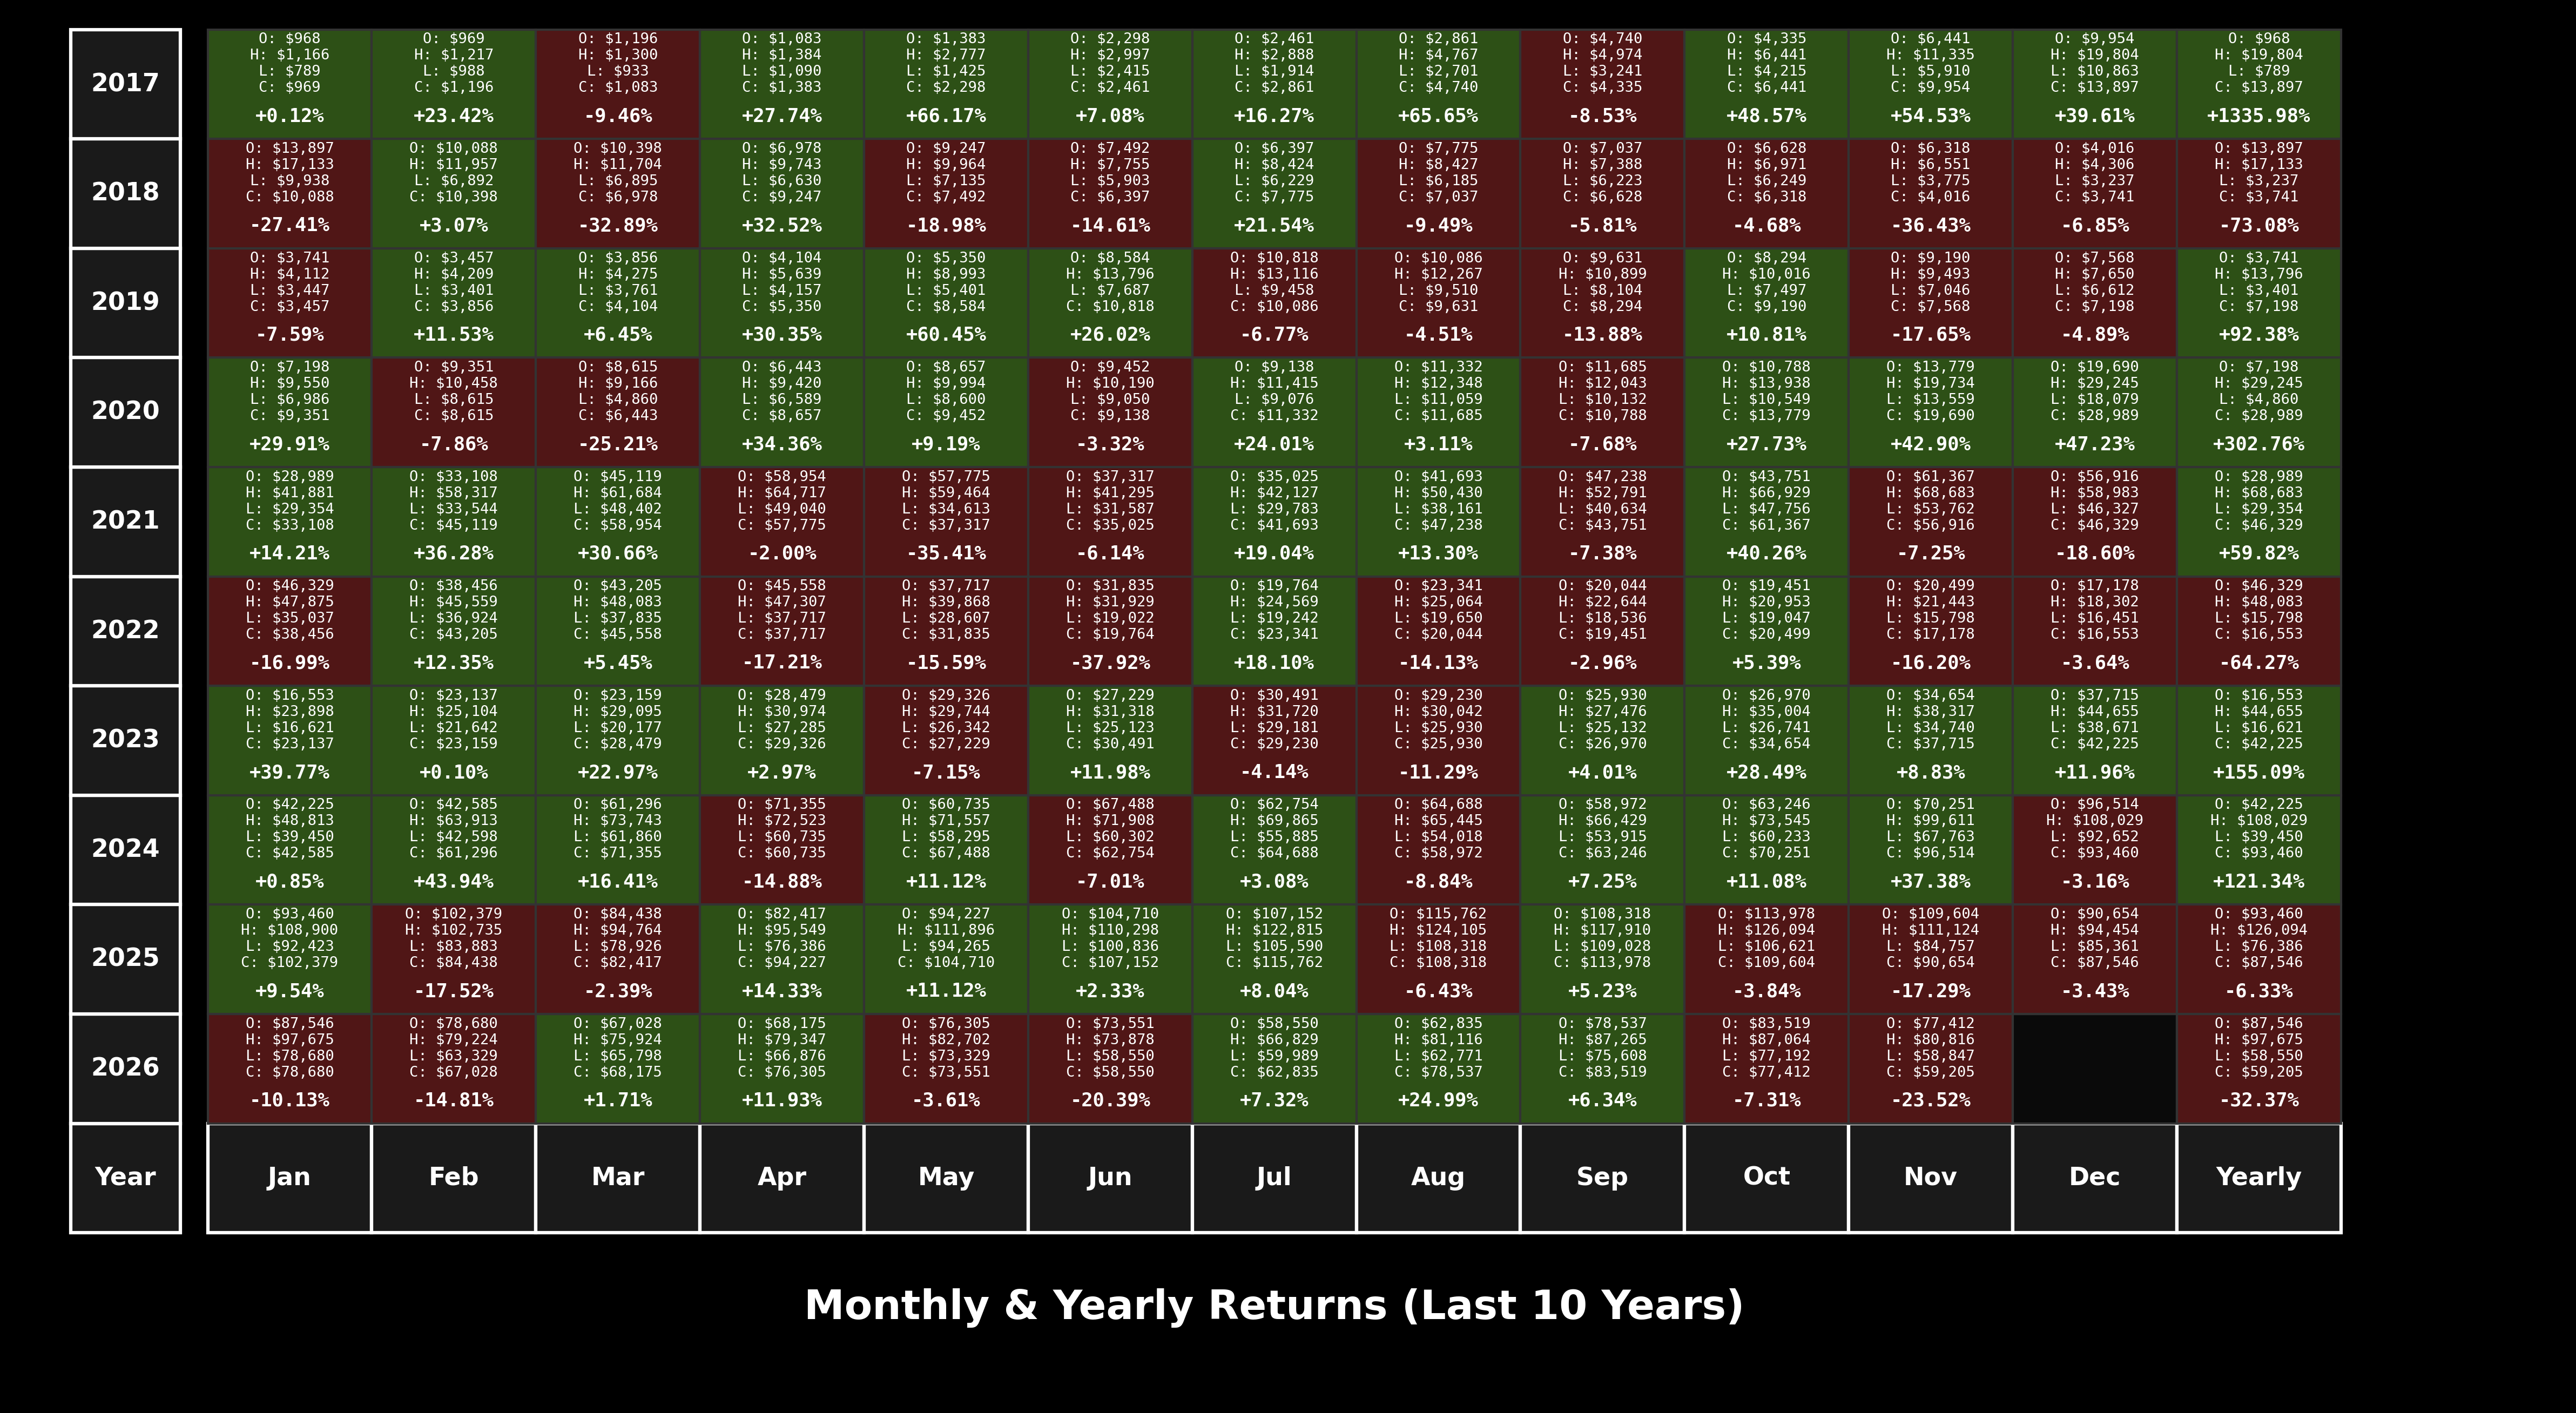

Python code for this plot:
#!/usr/bin/env python3
"""
Bitcoin Monthly & Yearly Returns Visualization

Creates a table visualization showing monthly and yearly returns for Bitcoin
over the last 10 years
"""

import pandas as pd
import matplotlib.pyplot as plt
import matplotlib.patches as mpatches
from matplotlib.patches import Rectangle
from datetime import datetime
import numpy as np
from pathlib import Path

# Load data
dataset_path = Path(__file__).parent.parent / 'data' / 'bitcoin_csv_data' / 'daily_price.csv'
data = pd.read_csv(dataset_path)

# Convert dates and prices
data['Date'] = pd.to_datetime(data['date'], format='%m/%d/%y')
data['Close'] = pd.to_numeric(data['price'], errors='coerce')
data['High'] = pd.to_numeric(data['daily_high'], errors='coerce')
# daily_price.csv doesn't have Open or Low, so we'll use price for both
# Open = previous day's close, Low = current day's price (min approximation)
data = data.sort_values('Date').reset_index(drop=True)
data['Open'] = data['Close'].shift(1).fillna(data['Close'])
data['Low'] = data['Close']  # Use price as approximation for Low
data = data.dropna(subset=['Date', 'Open', 'High', 'Low', 'Close'])
data = data.sort_values(by='Date')

# Get last 10 years of data
current_date = data['Date'].max()
start_date = current_date - pd.DateOffset(years=10)
data = data[data['Date'] >= start_date]

# Group by month
data['Year'] = data['Date'].dt.year
data['Month'] = data['Date'].dt.month

# Calculate monthly aggregates
monthly_data = data.groupby(['Year', 'Month']).agg({
    'Open': 'first',  # First day's open
    'High': 'max',    # Maximum high
    'Low': 'min',     # Minimum low
    'Close': 'last'   # Last day's close
}).reset_index()

# Calculate monthly returns (from Open to Close of the month)
monthly_data = monthly_data.sort_values(['Year', 'Month'])
monthly_data['Return'] = ((monthly_data['Close'] - monthly_data['Open']) / monthly_data['Open']) * 100

# Calculate yearly aggregates
yearly_data = data.groupby('Year').agg({
    'Open': 'first',  # First day's open of the year
    'High': 'max',    # Maximum high of the year
    'Low': 'min',     # Minimum low of the year
    'Close': 'last'   # Last day's close of the year
}).reset_index()

# Calculate yearly returns (from Open to Close of the year)
yearly_data = yearly_data.sort_values('Year')
yearly_data['Return'] = ((yearly_data['Close'] - yearly_data['Open']) / yearly_data['Open']) * 100

# Get unique years (last 10 years)
years = sorted(monthly_data['Year'].unique(), reverse=True)[:10]
months = ['Jan', 'Feb', 'Mar', 'Apr', 'May', 'Jun', 'Jul', 'Aug', 'Sep', 'Oct', 'Nov', 'Dec']

# Create figure - increased height to accommodate 10 years
fig, ax = plt.subplots(figsize=(16, 14))
ax.axis('off')

# Table dimensions
cell_width = 1.2
cell_height = 0.8
year_label_width = 0.8
year_label_x = -0.2  # Moved further left to avoid overlap
table_x_start = 1.0  # Moved right to create spacing from year column
table_y_start = 8.5

# Header row
header_y = table_y_start

# Year column header
rect = Rectangle((year_label_x - year_label_width/2, header_y - cell_height/2), 
                 year_label_width, cell_height, 
                 linewidth=1.5, edgecolor='white', facecolor='#1a1a1a')
ax.add_patch(rect)
ax.text(year_label_x, header_y, 'Year', ha='center', va='center', 
        fontsize=11, fontweight='bold', color='white')

# Month headers
month_x_positions = {}
for i, month in enumerate(months):
    x_pos = table_x_start + i * cell_width
    month_x_positions[i+1] = x_pos
    rect = Rectangle((x_pos - cell_width/2, header_y - cell_height/2), 
                     cell_width, cell_height, 
                     linewidth=1.5, edgecolor='white', facecolor='#1a1a1a')
    ax.add_patch(rect)
    ax.text(x_pos, header_y, month, ha='center', va='center', 
            fontsize=11, fontweight='bold', color='white')

# Yearly column header
yearly_x = table_x_start + 12 * cell_width
rect = Rectangle((yearly_x - cell_width/2, header_y - cell_height/2), 
                 cell_width, cell_height, 
                 linewidth=1.5, edgecolor='white', facecolor='#1a1a1a')
ax.add_patch(rect)
ax.text(yearly_x, header_y, 'Yearly', ha='center', va='center', 
        fontsize=11, fontweight='bold', color='white')

# Year label column
for idx, year in enumerate(years):
    y_pos = table_y_start - (idx + 1) * cell_height
    rect = Rectangle((year_label_x - year_label_width/2, y_pos - cell_height/2), 
                     year_label_width, cell_height, 
                     linewidth=1.5, edgecolor='white', facecolor='#1a1a1a')
    ax.add_patch(rect)
    ax.text(year_label_x, y_pos, str(year), ha='center', va='center', 
            fontsize=11, fontweight='bold', color='white')

# Fill monthly data
for idx, year in enumerate(years):
    year_y = table_y_start - (idx + 1) * cell_height
    year_monthly = monthly_data[monthly_data['Year'] == year]
    
    for month_num in range(1, 13):
        month_data = year_monthly[year_monthly['Month'] == month_num]
        x_pos = month_x_positions[month_num]
        
        if len(month_data) > 0:
            row = month_data.iloc[0]
            o, h, l, c = row['Open'], row['High'], row['Low'], row['Close']
            ret = row['Return'] if not pd.isna(row['Return']) else 0
            
            # Color based on return
            color = '#2d5016' if ret >= 0 else '#501616'  # Dark green or dark red
            rect = Rectangle((x_pos - cell_width/2, year_y - cell_height/2), 
                           cell_width, cell_height, 
                           linewidth=1, edgecolor='#333333', facecolor=color)
            ax.add_patch(rect)
            
            # Format text - O/H/L/C data (smaller, positioned above)
            # Position with va='top' to prevent overflow above the box
            text_data = f"O: ${o:,.0f}\nH: ${h:,.0f}\nL: ${l:,.0f}\nC: ${c:,.0f}"
            ax.text(x_pos, year_y - 0.38, text_data, ha='center', va='top', 
                   fontsize=6.5, color='white', family='monospace')
            
            # Return percentage (larger and bold, positioned at bottom)
            # Position with va='bottom' to prevent overflow below the box
            # Moved slightly lower to add margin above close price
            ax.text(x_pos, year_y + 0.30, f"{ret:+.2f}%", ha='center', va='bottom', 
                   fontsize=8.5, fontweight='bold', color='white', family='monospace')
        else:
            # Empty cell
            rect = Rectangle((x_pos - cell_width/2, year_y - cell_height/2), 
                           cell_width, cell_height, 
                           linewidth=1, edgecolor='#333333', facecolor='#0a0a0a')
            ax.add_patch(rect)
    
    # Yearly data
    year_row = yearly_data[yearly_data['Year'] == year]
    if len(year_row) > 0:
        row = year_row.iloc[0]
        o, h, l, c = row['Open'], row['High'], row['Low'], row['Close']
        ret = row['Return'] if not pd.isna(row['Return']) else 0
        
        # Color based on return
        color = '#2d5016' if ret >= 0 else '#501616'
        rect = Rectangle((yearly_x - cell_width/2, year_y - cell_height/2), 
                       cell_width, cell_height, 
                       linewidth=1, edgecolor='#333333', facecolor=color)
        ax.add_patch(rect)
        
        # Format text - O/H/L/C data (smaller, positioned above)
        # Position with va='top' to prevent overflow above the box
        text_data = f"O: ${o:,.0f}\nH: ${h:,.0f}\nL: ${l:,.0f}\nC: ${c:,.0f}"
        ax.text(yearly_x, year_y - 0.38, text_data, ha='center', va='top', 
               fontsize=6.5, color='white', family='monospace')
        
        # Return percentage (larger and bold, positioned at bottom)
        # Position with va='bottom' to prevent overflow below the box
        # Moved slightly lower to add margin above close price
        ax.text(yearly_x, year_y + 0.30, f"{ret:+.2f}%", ha='center', va='bottom', 
               fontsize=8.5, fontweight='bold', color='white', family='monospace')

# Title
title_y = table_y_start + 0.95
ax.text(table_x_start + 6 * cell_width, title_y, 
        'Monthly & Yearly Returns (Last 10 Years)', 
        ha='center', va='center', fontsize=18, fontweight='bold', color='white')

# Use dark background
fig.patch.set_facecolor('black')
ax.set_facecolor('black')

# Set limits - adjusted to accommodate year column on the left and 10 years of data
ax.set_xlim(-1, table_x_start + 13 * cell_width + 1)
ax.set_ylim(0, title_y + 0.65)
ax.set_aspect('equal')
ax.invert_yaxis()

plt.tight_layout()
output_path = Path(__file__).parent / 'monthly_yearly_returns.png'
plt.savefig(output_path, dpi=300, facecolor='black', bbox_inches='tight')
print(f"Chart saved as '{output_path}'")
plt.close(fig)  # Explicitly close the figure to free memory
# plt.show()  # Commented out for automation
